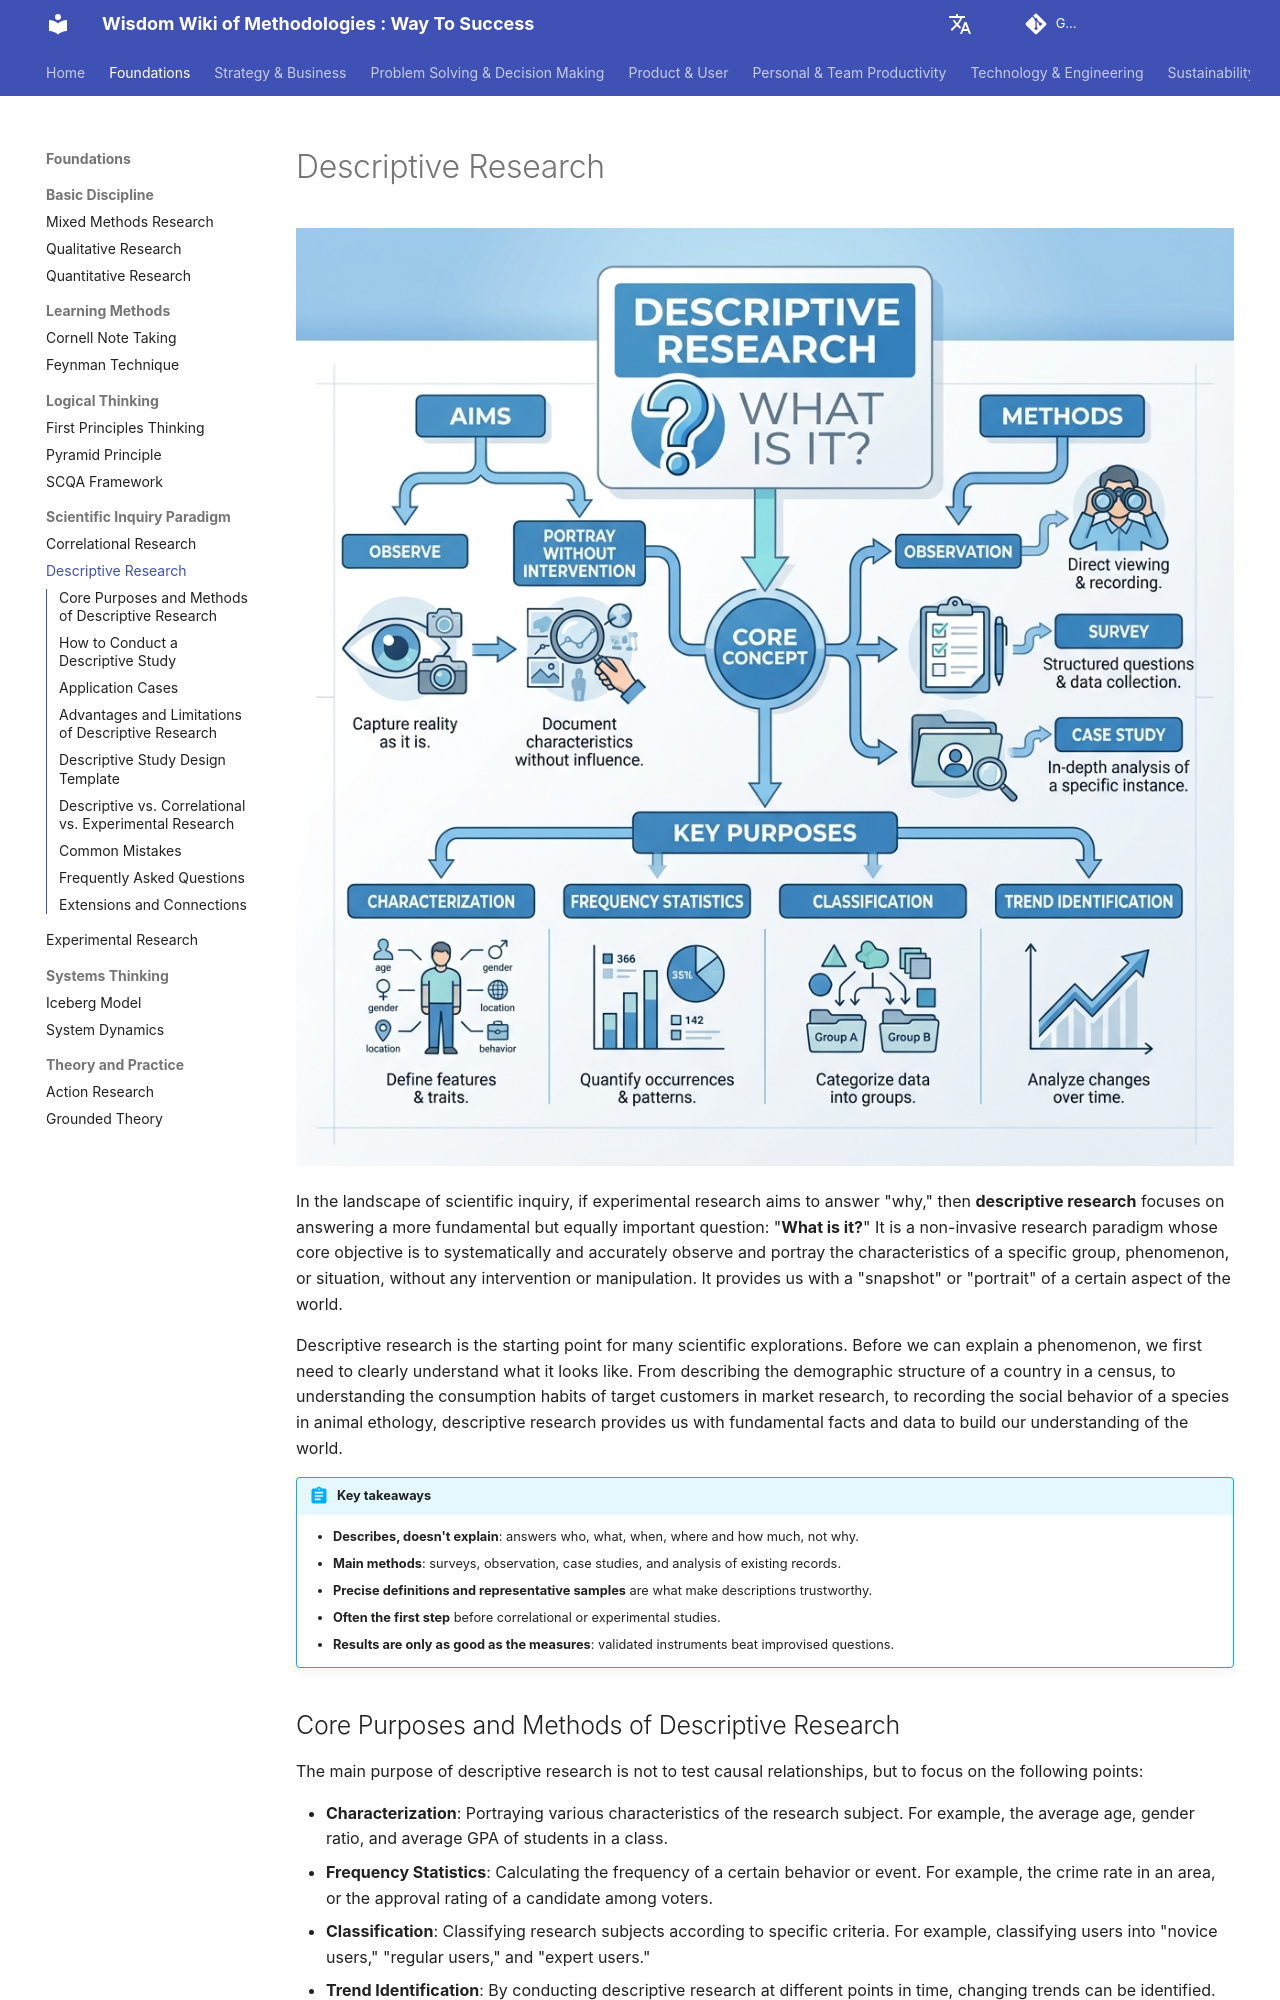

repository: mayunlei/methodologywiki · page: en/Foundations/scientific_inquiry_paradigm/Descriptive-Research-Tutorial-en/index.html · generator: mkdocs

---
title: "Descriptive Research: Methods, Examples and How to Design a Study"
description: "Descriptive research systematically describes what is happening in a population or phenomenon: who, what, when, where and how much. Learn the main methods (surveys, observation, case studies), a design template, how it differs from correlational and experimental research, and common mistakes."
---

# Descriptive Research

![Descriptive Research Diagram](Descriptive-Research-Tutorial-en-diagram.png)

In the landscape of scientific inquiry, if experimental research aims to answer "why," then **descriptive research** focuses on answering a more fundamental but equally important question: "**What is it?**" It is a non-invasive research paradigm whose core objective is to systematically and accurately observe and portray the characteristics of a specific group, phenomenon, or situation, without any intervention or manipulation. It provides us with a "snapshot" or "portrait" of a certain aspect of the world.

Descriptive research is the starting point for many scientific explorations. Before we can explain a phenomenon, we first need to clearly understand what it looks like. From describing the demographic structure of a country in a census, to understanding the consumption habits of target customers in market research, to recording the social behavior of a species in animal ethology, descriptive research provides us with fundamental facts and data to build our understanding of the world.

!!! abstract "Key takeaways"

    - **Describes, doesn't explain**: answers who, what, when, where and how much, not why.
    - **Main methods**: surveys, observation, case studies, and analysis of existing records.
    - **Precise definitions and representative samples** are what make descriptions trustworthy.
    - **Often the first step** before correlational or experimental studies.
    - **Results are only as good as the measures**: validated instruments beat improvised questions.

## Core Purposes and Methods of Descriptive Research

The main purpose of descriptive research is not to test causal relationships, but to focus on the following points:

*   **Characterization**: Portraying various characteristics of the research subject. For example, the average age, gender ratio, and average GPA of students in a class.
*   **Frequency Statistics**: Calculating the frequency of a certain behavior or event. For example, the crime rate in an area, or the approval rating of a candidate among voters.
*   **Classification**: Classifying research subjects according to specific criteria. For example, classifying users into "novice users," "regular users," and "expert users."
*   **Trend Identification**: By conducting descriptive research at different points in time, changing trends can be identified. For example, tracking changes in smartphone usage over the past decade.

To achieve these purposes, descriptive research primarily employs the following three data collection methods:

![Descriptive Research Methods Map](./Descriptive-Research-Tutorial-en-mermaid.png)

<!-- mermaid 源文件：Descriptive-Research-Tutorial-en-mermaid-src-1.mmd -->
